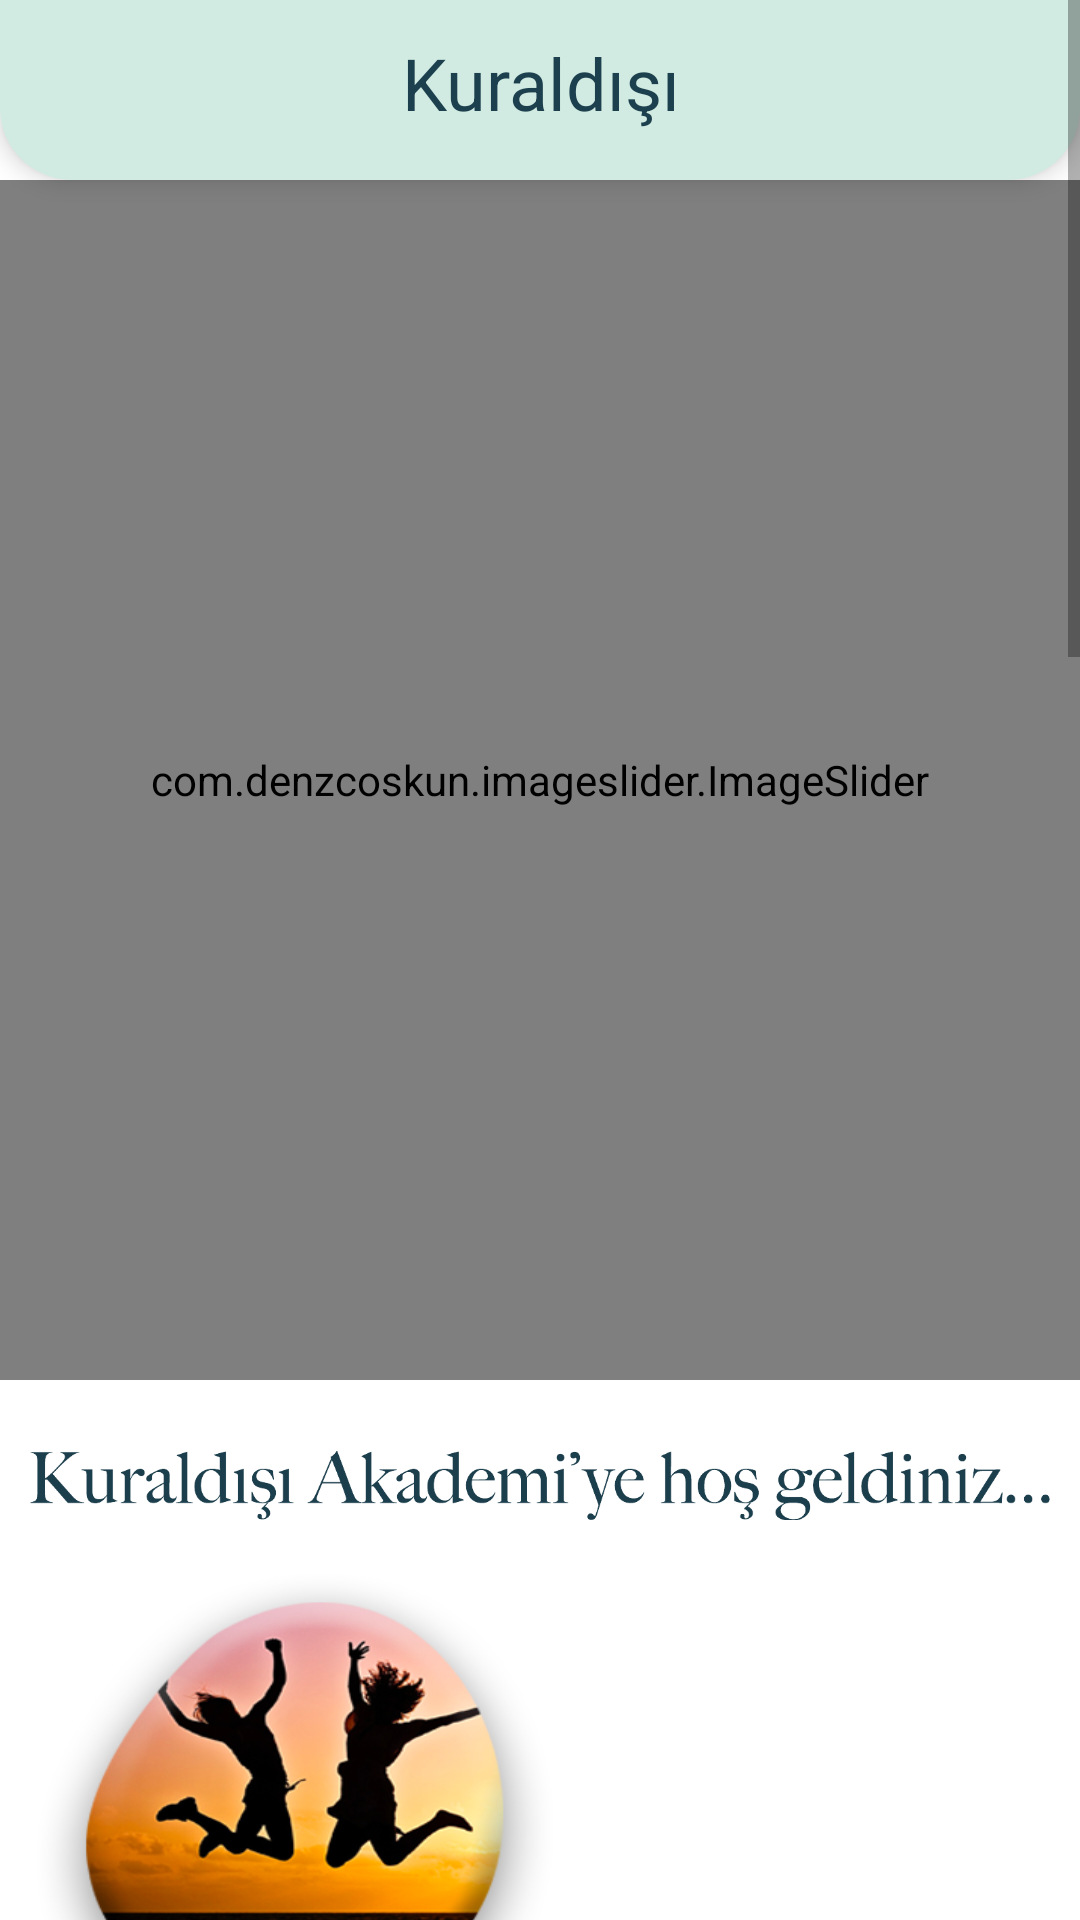

Reconstruct the res/layout file that produces this screen, plus the resources it refers to.
<!-- AndroidManifest.xml: application theme Theme.LearnKotlin -->
<!-- res/layout/fragment_home.xml -->
<?xml version="1.0" encoding="utf-8"?>
<androidx.constraintlayout.widget.ConstraintLayout xmlns:android="http://schemas.android.com/apk/res/android"
    xmlns:app="http://schemas.android.com/apk/res-auto"
    xmlns:tools="http://schemas.android.com/tools"
    android:layout_width="match_parent"
    android:layout_height="match_parent"
    tools:context=".Fragment.EducationFragment">

    <ScrollView
        android:layout_width="match_parent"
        android:layout_height="match_parent">

        <androidx.constraintlayout.widget.ConstraintLayout
            android:layout_width="match_parent"
            android:layout_height="match_parent">

            <include layout="@layout/top_bar" />


            <com.denzcoskun.imageslider.ImageSlider
                android:id="@+id/image_slider"
                android:layout_width="match_parent"
                android:layout_height="400dp"
                app:iss_auto_cycle="true"
                app:iss_delay="0"
                app:iss_error_image="@drawable/error"
                app:iss_period="1000"
                android:layout_marginTop="60dp"
                app:iss_placeholder="@drawable/placeholder"
                app:iss_selected_dot="@drawable/default_selected_dot"
                app:iss_unselected_dot="@drawable/default_unselected_dot"
                app:layout_constraintEnd_toEndOf="parent"
                app:layout_constraintStart_toStartOf="parent"
                app:layout_constraintTop_toTopOf="parent" />

            <ImageView
                android:id="@+id/welcomeTextView"
                android:layout_width="match_parent"
                android:layout_height="50dp"
                android:layout_marginStart="8dp"

                android:layout_marginTop="10dp"
                android:layout_marginEnd="8dp"
                android:src="@drawable/dr_kuraldisi"
                app:layout_constraintEnd_toEndOf="parent"
                app:layout_constraintStart_toStartOf="parent"
                app:layout_constraintTop_toBottomOf="@+id/image_slider" />

            <androidx.constraintlayout.widget.ConstraintLayout
                android:id="@+id/workshop_button"
                android:layout_width="200dp"
                android:layout_height="250dp"
                android:background="@drawable/workshop"
                app:layout_constraintStart_toStartOf="parent"
                app:layout_constraintTop_toBottomOf="@+id/welcomeTextView" />

            <androidx.constraintlayout.widget.ConstraintLayout
                android:id="@+id/book_button"
                android:layout_width="200dp"
                android:layout_height="250dp"
                android:background="@drawable/kitap"
                android:layout_marginTop="-50dp"
                app:layout_constraintEnd_toEndOf="parent"
                app:layout_constraintTop_toBottomOf="@+id/workshop_button" />

            <androidx.constraintlayout.widget.ConstraintLayout
                android:id="@+id/magazine_button"
                android:layout_width="200dp"
                android:layout_height="250dp"
                android:background="@drawable/dergi"
                app:layout_constraintStart_toStartOf="parent"
                app:layout_constraintTop_toBottomOf="@+id/book_button" />

            <androidx.constraintlayout.widget.ConstraintLayout
                android:id="@+id/tv_button"
                android:layout_width="200dp"
                android:layout_height="250dp"
                android:background="@drawable/kuraldisitv"
                android:layout_marginTop="-50dp"
                app:layout_constraintEnd_toEndOf="parent"
                app:layout_constraintTop_toBottomOf="@+id/magazine_button" />

            <androidx.constraintlayout.widget.ConstraintLayout
                android:id="@+id/kid_button"
                android:layout_width="200dp"
                android:layout_height="250dp"
                android:background="@drawable/cocuk"
                app:layout_constraintStart_toStartOf="parent"
                app:layout_constraintTop_toBottomOf="@+id/tv_button" />

            <androidx.constraintlayout.widget.ConstraintLayout
                android:id="@+id/foundation_button"
                android:layout_width="200dp"
                android:layout_height="250dp"
                android:background="@drawable/vakif"
                android:layout_marginTop="-50dp"
                app:layout_constraintEnd_toEndOf="parent"
                app:layout_constraintTop_toBottomOf="@+id/kid_button" />

        </androidx.constraintlayout.widget.ConstraintLayout>



    </ScrollView>

</androidx.constraintlayout.widget.ConstraintLayout>
<!-- res/layout/top_bar.xml (included above) -->
<merge xmlns:android="http://schemas.android.com/apk/res/android"
    xmlns:app="http://schemas.android.com/apk/res-auto">

    <RelativeLayout
        android:id="@+id/top_bar"
        android:layout_width="match_parent"
        android:layout_height="60dp"
        android:background="@drawable/top_bar_bg"
        android:elevation="5dp"
        android:gravity="bottom"
        android:paddingBottom="5dp">

        <ImageButton
            android:id="@+id/account_top_bar_back"
            android:layout_width="48dp"
            android:layout_height="48dp"
            android:layout_centerVertical="true"
            android:layout_marginStart="8dp"
            android:background="?attr/selectableItemBackgroundBorderless"
            android:clickable="false"
            android:paddingTop="16dp"
            android:paddingBottom="16dp"
            android:scaleType="centerInside"
            android:visibility="gone"
            app:srcCompat="@drawable/ic_arrow_back"
            app:tint="@color/white" />

        <TextView
            android:id="@+id/account_top_bar_title"
            android:layout_width="match_parent"
            android:layout_height="wrap_content"
            android:layout_alignParentStart="true"
            android:layout_centerVertical="true"
            android:layout_marginStart="56dp"
            android:layout_marginEnd="56dp"
            android:layout_toEndOf="@+id/account_top_bar_back"
            android:textAlignment="center"
            android:textColor="@color/dark_blue"
            android:text="@string/kuraldisi_text"
            android:textSize="24sp" />

        <ImageButton
            android:id="@+id/features_line_bottom"
            android:layout_width="48dp"
            android:layout_height="match_parent"
            android:layout_alignParentEnd="true"
            android:layout_centerVertical="true"
            android:layout_marginEnd="8dp"
            android:background="?attr/selectableItemBackgroundBorderless"
            android:clickable="false"
            android:scaleType="centerInside"
            android:visibility="visible"
            app:srcCompat="@drawable/ic_side_line"
            app:tint="@color/white" />

    </RelativeLayout>
</merge>
<!-- resources referenced by this layout -->
<resources>
  <color name="dark_blue">#1C404D</color>
  <color name="white">#FFFFFFFF</color>
  <!-- drawable cocuk: png bitmap (drawable, 66640 bytes) -->
  <!-- drawable dergi: png bitmap (drawable, 153237 bytes) -->
  <!-- drawable dr_kuraldisi: png bitmap (drawable, 47116 bytes) -->
  <!-- drawable kitap: png bitmap (drawable, 155200 bytes) -->
  <!-- drawable kuraldisitv: png bitmap (drawable, 159666 bytes) -->
  <!-- drawable top_bar_bg (drawable) -->
  <?xml version="1.0" encoding="utf-8"?>
  <shape xmlns:android="http://schemas.android.com/apk/res/android">
      <solid android:color="@color/teal" />
      <corners
          android:bottomLeftRadius="24dp"
          android:bottomRightRadius="24dp" />
  </shape>
  <!-- drawable vakif: png bitmap (drawable, 39517 bytes) -->
  <!-- drawable workshop: png bitmap (drawable, 118582 bytes) -->
  <string name="kuraldisi_text">Kuraldışı</string>
  <style name="Theme.LearnKotlin" parent="Theme.MaterialComponents.DayNight.DarkActionBar">
          
          <item name="colorPrimary">@color/teal</item>
          <item name="colorPrimaryVariant">@color/teal</item>
          <item name="colorOnPrimary">@color/white</item>
          
          <item name="colorSecondary">@color/teal_200</item>
          <item name="colorSecondaryVariant">@color/teal_700</item>
          <item name="colorOnSecondary">@color/black</item>
          
          <item name="android:statusBarColor">?attr/colorPrimaryVariant</item>
          
      </style>
  <color name="teal">#D1EBE2</color>
  <color name="teal_200">#FF03DAC5</color>
  <color name="teal_700">#FF018786</color>
  <color name="black">#FF000000</color>#1C404D
</resources>
